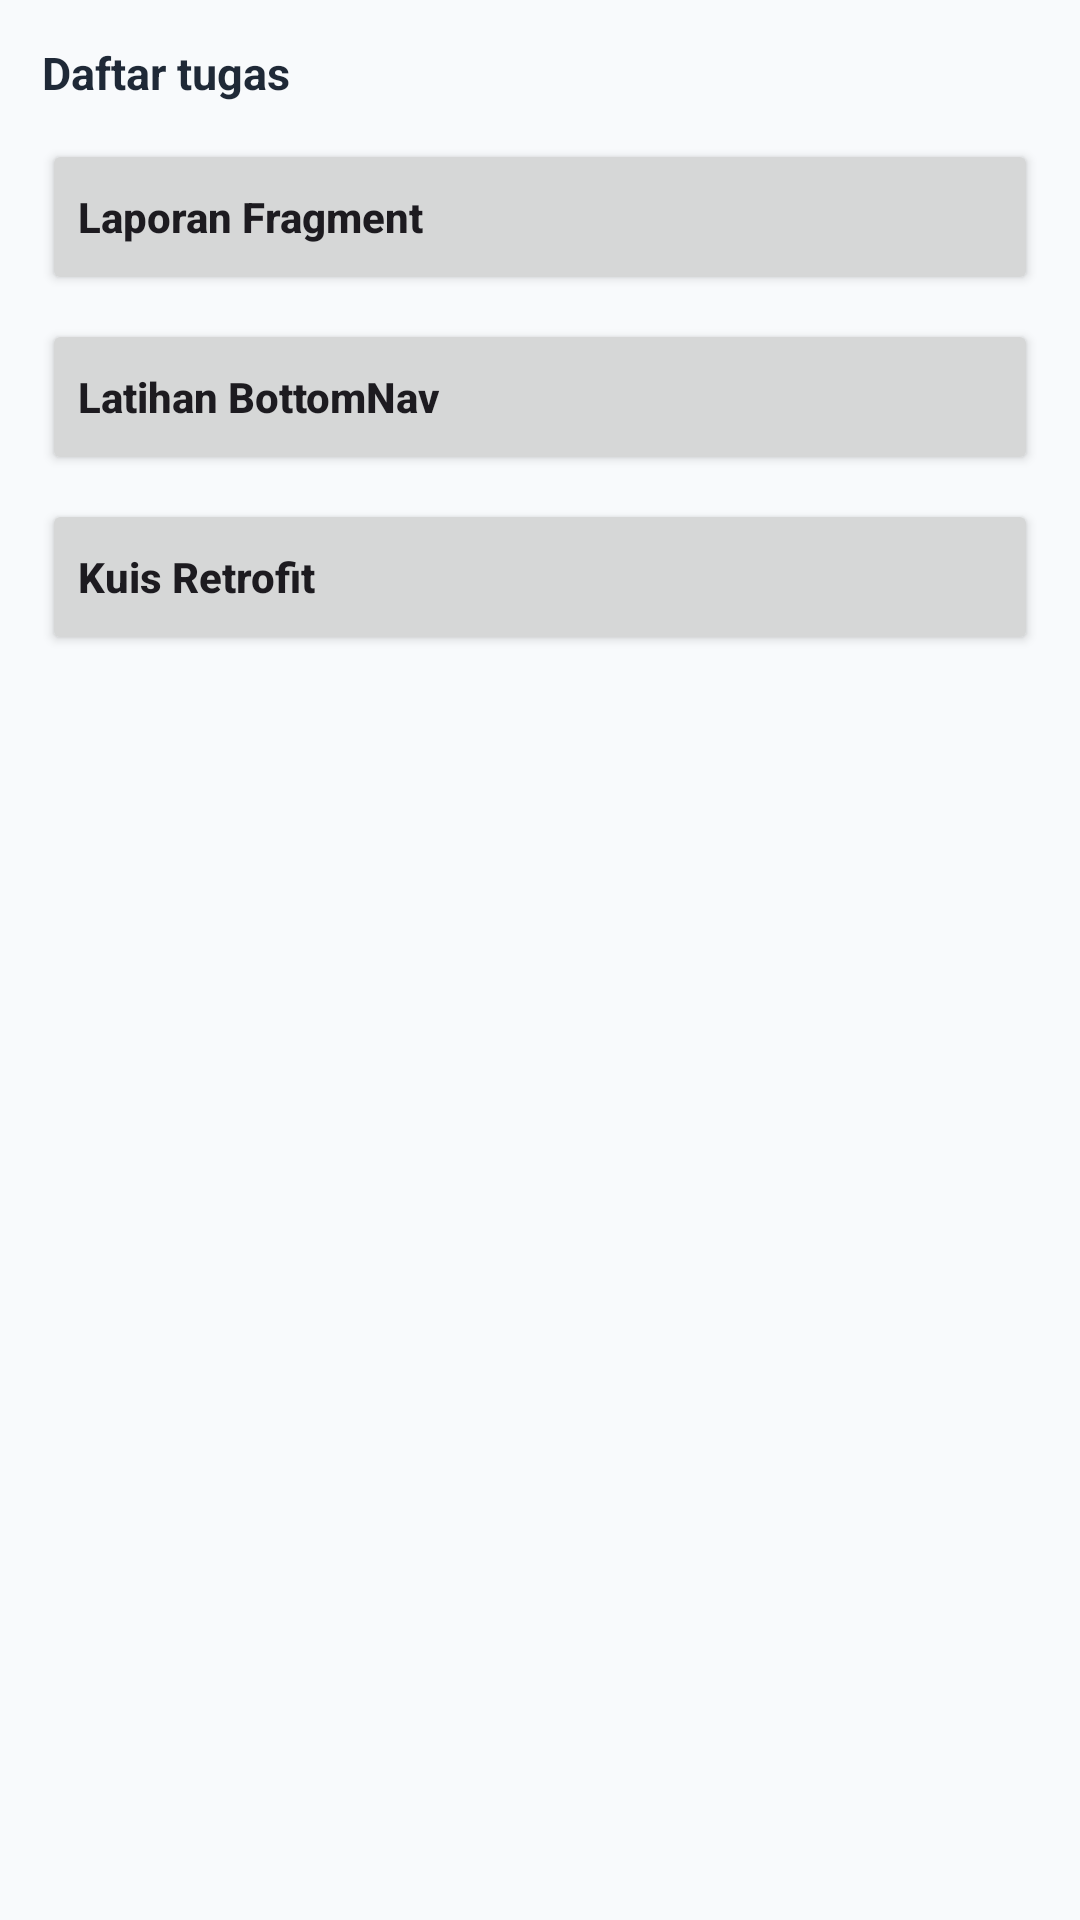

Layout XML and referenced resources for this Android screen:
<!-- AndroidManifest.xml: application theme Theme.Praktik10FragmentButtom -->
<!-- res/layout/fragment_tugas.xml -->
<?xml version="1.0" encoding="utf-8"?>
<LinearLayout xmlns:android="http://schemas.android.com/apk/res/android"
    xmlns:app="http://schemas.android.com/apk/res-auto"
    android:layout_width="match_parent"
    android:layout_height="match_parent"
    android:orientation="vertical"
    android:padding="14dp">

    <TextView
        android:layout_width="wrap_content"
        android:layout_height="wrap_content"
        android:text="Daftar tugas"
        android:textColor="#1F2937"
        android:textSize="15sp"
        android:textStyle="bold" />

    <Button
        android:id="@+id/btnTugas1"
        android:layout_width="match_parent"
        android:layout_height="52dp"
        android:layout_marginTop="12dp"
        android:gravity="start|center_vertical"
        android:text="Laporan Fragment"
        android:textAllCaps="false"
        android:textStyle="bold"
        app:cornerRadius="10dp" />

    <Button
        android:id="@+id/btnTugas2"
        android:layout_width="match_parent"
        android:layout_height="52dp"
        android:layout_marginTop="8dp"
        android:gravity="start|center_vertical"
        android:text="Latihan BottomNav"
        android:textAllCaps="false"
        android:textStyle="bold"
        app:cornerRadius="10dp" />

    <Button
        android:id="@+id/btnTugas3"
        android:layout_width="match_parent"
        android:layout_height="52dp"
        android:layout_marginTop="8dp"
        android:gravity="start|center_vertical"
        android:text="Kuis Retrofit"
        android:textAllCaps="false"
        android:textStyle="bold"
        app:cornerRadius="10dp" />

</LinearLayout>
<!-- resources referenced by this layout -->
<resources>
  <style name="Theme.Praktik10FragmentButtom" parent="Theme.Material3.Light.NoActionBar">
          <item name="colorPrimary">#2F6FED</item>
          <item name="colorOnPrimary">#FFFFFF</item>
          <item name="colorSecondaryContainer">#E0F2FE</item>
          <item name="colorOnSecondaryContainer">#075985</item>
          <item name="android:windowBackground">#F8FAFC</item>
      </style>
</resources>
